Run: headless pygame with SDL's dummy video driver; simulated clock (each Clock.tick advances the game by its frame time, no real sleeping); random seed 0; keys injected as events and as key.get_pressed() state; mouse plan: one left click at the window centre at the start of phase 2, then a move to the lower-right quarter at the start of phase 3.
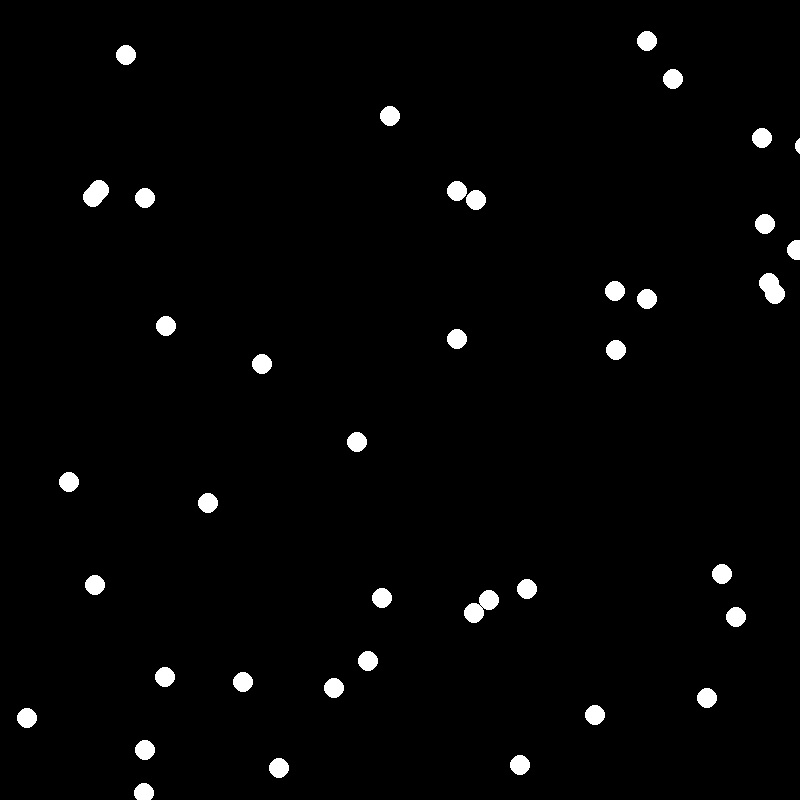
Frame 1 of 4 · flips 1–60 · no input
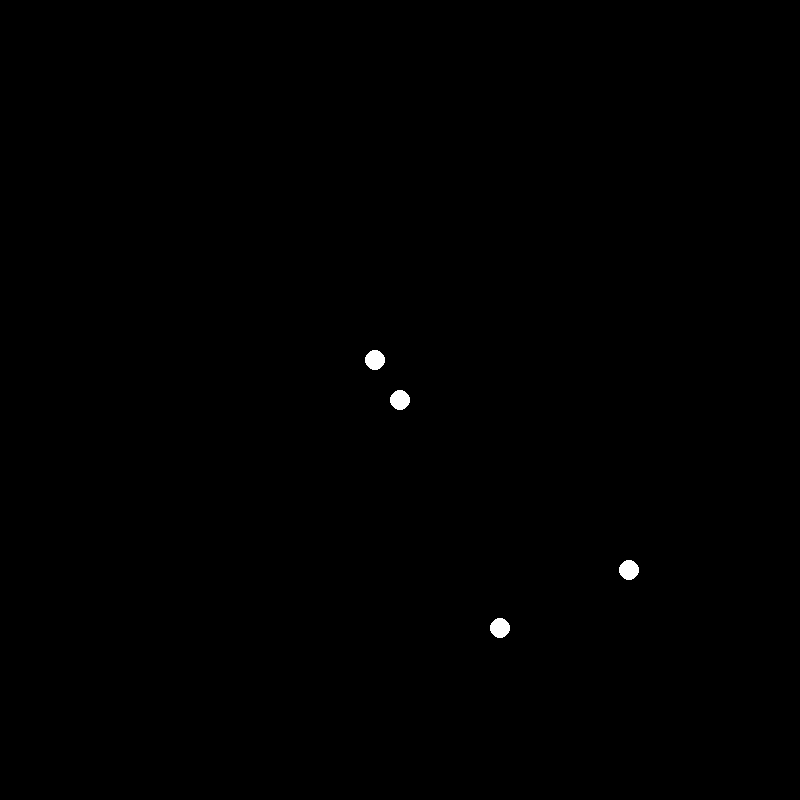
Frame 2 of 4 · flips 61–180 · clicked the window centre · tapped SPACE, RETURN · held RIGHT (→), D
Frame 3 of 4 · flips 181–300 · moved the mouse to the lower-right quarter · held DOWN (↓), S · screen unchanged from frame 2, image omitted
Frame 4 of 4 · flips 301–420 · held LEFT (←), A, UP (↑), W · screen unchanged from frame 3, image omitted

The pygame program that drew these frames:

import pygame
import random
from pygame import Vector2

pygame.init()
WIDTH = HEIGHT = 800
FPS = 60

WHITE = (255, 255, 255)
BLACK = (0, 0, 0)
RED = (255, 0, 0)
GREEN = (0, 255, 0)
BLUE = (0, 0, 255)

WIN = pygame.display.set_mode((WIDTH, HEIGHT))
pygame.display.set_caption("Star Distribution")
clock = pygame.time.Clock()

# star_distribution

STAR_COUNT = 100
ZOOM_FACTOR = 1
PYGAME_RIGHT_CLICK = 1
PYGAME_LEFT_CLICK = 2
PYGAME_ZOOM_OUT = 4
PYGAME_ZOOM_IN = 5
ZOOM_CHANGE = 0.05
MIN_STAR_RADIUS=2
DEFAULT_RADIUS = 10
SMALL_GALAXY_RADIUS = 500
LARGE_GALAXY_RADIUS = 1500


def find_nearest_star(x, y, galaxy):
    nearest_index = 0
    my_pos = Vector2(x, y)
    nearest_star_distance = my_pos.distance_to(Vector2(galaxy[0][0], galaxy[0][1]))
    for index, star in enumerate(galaxy):
        star_vec = Vector2(star[0], star[1])
        distance = my_pos.distance_to(star_vec)
        if distance < nearest_star_distance:
            nearest_index = index
            nearest_star_distance = distance
    return nearest_index


galaxy = []
for star in range(STAR_COUNT):
    rand_n = random.randint(1, 10)
    if rand_n in range(1, 4+1):
        x_coord = random.randint(-SMALL_GALAXY_RADIUS, SMALL_GALAXY_RADIUS)
        y_coord = random.randint(
            int(-(SMALL_GALAXY_RADIUS**2 - x_coord**2)**(1/2)), int((SMALL_GALAXY_RADIUS**2 - x_coord**2)**(1/2)))
        galaxy.append([x_coord+WIDTH//2, y_coord+HEIGHT//2])
    else:
        x_coord = random.randint(-LARGE_GALAXY_RADIUS, LARGE_GALAXY_RADIUS)
        y_coord = random.randint(
            int(-(LARGE_GALAXY_RADIUS**2 - x_coord**2)**(1/2)), int((LARGE_GALAXY_RADIUS**2 - x_coord**2)**(1/2)))
        galaxy.append([x_coord+WIDTH//2, y_coord+HEIGHT//2])


x, y = 0, 0
x_center_offset, y_center_offset = 0, 0

curr_star_index=0
curr_star=galaxy[curr_star_index]
galaxy_draw_pos = galaxy

running = True
while running:
    clock.tick(FPS)
    for event in pygame.event.get():
        if event.type == pygame.QUIT:
            running = False


        if event.type == pygame.MOUSEBUTTONDOWN:
            curr_star = galaxy[curr_star_index]
            x_center_offset = WIDTH//2-curr_star[0]
            y_center_offset = HEIGHT//2-curr_star[1]

            if event.button == PYGAME_RIGHT_CLICK:
                x, y = pygame.mouse.get_pos()
                curr_star_index = find_nearest_star(x, y, galaxy_draw_pos)
                

            if event.button == PYGAME_ZOOM_OUT and ZOOM_FACTOR-ZOOM_CHANGE > 0 and ZOOM_FACTOR*DEFAULT_RADIUS >= MIN_STAR_RADIUS:
                ZOOM_FACTOR -= ZOOM_CHANGE
            if event.button == PYGAME_ZOOM_IN:
                ZOOM_FACTOR += ZOOM_CHANGE

        keys = pygame.key.get_pressed()
        if keys[pygame.K_r]:
            ZOOM_FACTOR = 1


    WIN.fill(BLACK)
    galaxy_draw_pos = []
    for index, star in enumerate(galaxy):
        draw_x = curr_star[0]-ZOOM_FACTOR*(curr_star[0]-star[0]) + x_center_offset
        draw_y = curr_star[1]-ZOOM_FACTOR*(curr_star[1]-star[1]) + y_center_offset

        galaxy_draw_pos.append([draw_x, draw_y])

        if DEFAULT_RADIUS*ZOOM_FACTOR >= MIN_STAR_RADIUS:
            new_radius = DEFAULT_RADIUS*ZOOM_FACTOR
        else:
            new_radius = MIN_STAR_RADIUS

            
        if index == curr_star_index:
            pygame.draw.circle(WIN, RED, (draw_x, draw_y), new_radius)
        else:
            pygame.draw.circle(WIN, WHITE, (draw_x, draw_y), new_radius)

    pygame.display.flip()
pygame.quit()
